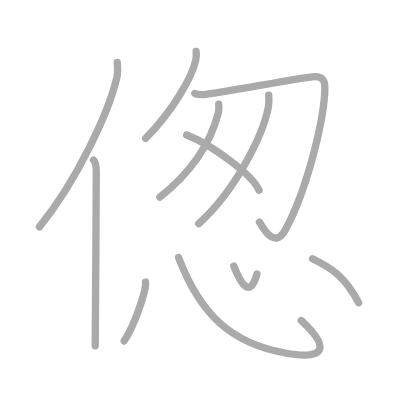
t = 0.00 s
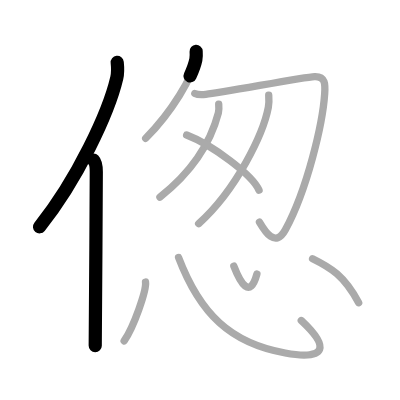
t = 2.25 s
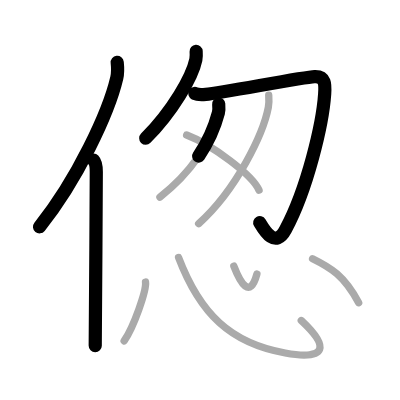
t = 4.50 s
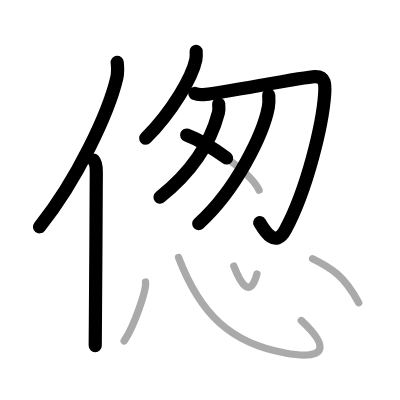
t = 6.50 s
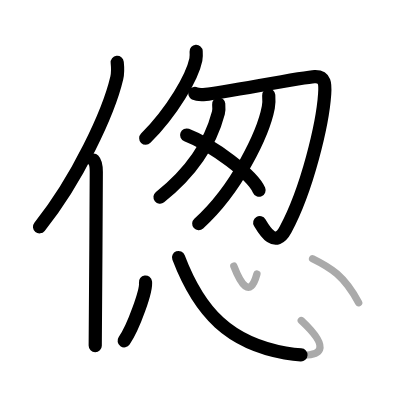
t = 8.75 s
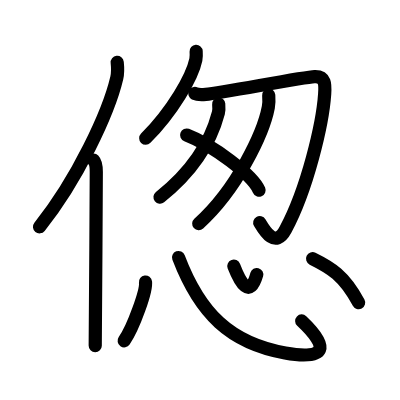
t = 11.00 s

The animated SVG that drew these frames (rendered in a browser with its animation timeline set to each time). Animation: 11 SMIL elements (animate=11); one cycle of 11.00 s.

<?xml version="1.0" standalone="no"?>
<!DOCTYPE svg PUBLIC "-//W3C//DTD SVG 1.1//EN"   "http://www.w3.org/Graphics/SVG/1.1/DTD/svg11.dtd">
<svg width="400px" height="400px"  version="1.1" xmlns="http://www.w3.org/2000/svg">
  <defs>
    <marker id="Triangle" viewBox="0 0 10 10" refX="0" refY="5" markerUnits="strokeWidth" markerWidth="3" style="stroke-opacity:0%;fill:#aaaaaa;" markerHeight="2" orient="auto">
      <path d="M 0 0 L 10 5 L 0 10 z" />
    </marker>
    
    <marker id="Arrow" viewBox="0 0 10 10" refX="5" refY="5" markerUnits="strokeWidth" markerWidth="1.8" style="stroke-opacity:0%;fill:#770000;" markerHeight="2" orient="auto">
      <path d="M 0 4 L 6 4 L 4 1 L 10 5 L 4 9 L 6 6 L 0 6 z" />
        <circle cx="5" cy="5" r="5" />
      </marker>
    
    <marker id="TriangleRed" viewBox="0 0 10 10" refX="0" refY="5" markerUnits="strokeWidth" markerWidth="3" style="stroke-opacity:0%;fill:#CC0000;" markerHeight="2" orient="auto">
      <path d="M 0 0 L 10 5 L 0 10 z" />
    </marker>
    
    <marker id="ArrowRed" viewBox="0 0 10 10" refX="5" refY="5" markerUnits="strokeWidth" markerWidth="1.8" style="stroke-opacity:0%;fill:#CC0000;" markerHeight="2" orient="auto">
      <path d="M 0 4 L 6 4 L 4 1 L 10 5 L 4 9 L 6 6 L 0 6 z" />
        <circle cx="5" cy="5" r="5" />
      </marker>
    
  </defs>
  
  <path style="fill:#ffffff; fill-opacity:100%; fill-rule:evenodd; stroke-width:0;" d="M 0 0 L 400px 0 L 400px 400px L 0 400px L 0 0" />

  <g transform="scale(3.6697247706422 3.6697247706422)">
<path style="fill:none; fill-opacity:0%; fill-rule:evenodd; stroke:#aaaaaa; stroke-opacity:100%; stroke-width: 1.5pt; stroke-linejoin:round; stroke-linecap:round;" d="M31.94 17c0.13 1.22 0.23 2.74-0.12 4.24C29.6 30.7 21.05 49 10.75 61.82"></path>
<path style="fill:none; fill-opacity:0%; fill-rule:evenodd; stroke:#aaaaaa; stroke-opacity:100%; stroke-width: 1.5pt; stroke-linejoin:round; stroke-linecap:round;" d="M25.48 43.61c0.59 0.61 0.76 1.97 0.76 3.23c0 13.02-0.29 38.65-0.29 47.4"></path>
<path style="fill:none; fill-opacity:0%; fill-rule:evenodd; stroke:#aaaaaa; stroke-opacity:100%; stroke-width: 1.5pt; stroke-linejoin:round; stroke-linecap:round;" d="M53.45 14c0.04 0.56 0.08 1.44-0.08 2.24c-0.97 4.72-6.32 14.03-13.67 21.44"></path>
<path style="fill:none; fill-opacity:0%; fill-rule:evenodd; stroke:#aaaaaa; stroke-opacity:100%; stroke-width: 1.5pt; stroke-linejoin:round; stroke-linecap:round;" d="M53.09 25.47c0.75 0.37 1.78 0.37 3 0.24c4.66-0.47 26.62-4.72 29.62-4.84c3-0.12 2.94 2.12 2.76 4.74c-0.54 8.1-4.72 25.89-10.67 36.95c-2.81 5.24-5.7 0.36-7.1-2.03"></path>
<path style="fill:none; fill-opacity:0%; fill-rule:evenodd; stroke:#aaaaaa; stroke-opacity:100%; stroke-width: 1.5pt; stroke-linejoin:round; stroke-linecap:round;" d="M59.6 28.37c0.05 0.6 0.13 1.56-0.09 2.4c-2.17 8.28-7.35 16.16-15.93 22.96"></path>
<path style="fill:none; fill-opacity:0%; fill-rule:evenodd; stroke:#aaaaaa; stroke-opacity:100%; stroke-width: 1.5pt; stroke-linejoin:round; stroke-linecap:round;" d="M73.23 25.94c0.06 0.83 0.12 2.13-0.11 3.31c-1.33 6.99-8.54 22.32-18.99 31.7"></path>
<path style="fill:none; fill-opacity:0%; fill-rule:evenodd; stroke:#aaaaaa; stroke-opacity:100%; stroke-width: 1.5pt; stroke-linejoin:round; stroke-linecap:round;" d="M50.86 36.79c6.96 2.66 17.99 10.92 19.73 15.05"></path>
<path style="fill:none; fill-opacity:0%; fill-rule:evenodd; stroke:#aaaaaa; stroke-opacity:100%; stroke-width: 1.5pt; stroke-linejoin:round; stroke-linecap:round;" d="M39.65 76.86c0.32 2.26-3.23 12.26-5.82 16.03"></path>
<path style="fill:none; fill-opacity:0%; fill-rule:evenodd; stroke:#aaaaaa; stroke-opacity:100%; stroke-width: 1.5pt; stroke-linejoin:round; stroke-linecap:round;" d="M48.66 70.17C54.5 85.5 62.75 93.5 77.72 96.19c11.49 2.06 12.03-1.69 4.38-8.84"></path>
<path style="fill:none; fill-opacity:0%; fill-rule:evenodd; stroke:#aaaaaa; stroke-opacity:100%; stroke-width: 1.5pt; stroke-linejoin:round; stroke-linecap:round;" d="M63.72 72.51c1.78 4.58 4.38 9.15 6.29 2.15"></path>
<path style="fill:none; fill-opacity:0%; fill-rule:evenodd; stroke:#aaaaaa; stroke-opacity:100%; stroke-width: 1.5pt; stroke-linejoin:round; stroke-linecap:round;" d="M85.18 70.5c4.9 2.4 8.58 4.58 12.56 11.99"></path>

<path style="fill:none; fill-opacity:0%; fill-rule:evenodd; stroke:#000000; stroke-opacity:100%; stroke-width: 2.7pt; stroke-linejoin:round; stroke-linecap:round;" d="M31.94 17c0.13 1.22 0.23 2.74-0.12 4.24C29.6 30.7 21.05 49 10.75 61.82" pathLength="100" stroke-dashoffset="100" stroke-dasharray="100 105"><animate id="dashAnim1" attributeName="stroke-dashoffset" from="100" to="0" dur="1s" calcMode="linear" fill="freeze"/></path>
<path style="fill:none; fill-opacity:0%; fill-rule:evenodd; stroke:#000000; stroke-opacity:100%; stroke-width: 2.7pt; stroke-linejoin:round; stroke-linecap:round;" d="M25.48 43.61c0.59 0.61 0.76 1.97 0.76 3.23c0 13.02-0.29 38.65-0.29 47.4" pathLength="100" stroke-dashoffset="100" stroke-dasharray="100 105"><animate id="dashAnim2" attributeName="stroke-dashoffset" from="100" to="0" dur="1s" calcMode="linear" begin="dashAnim1.end" fill="freeze"/></path>
<path style="fill:none; fill-opacity:0%; fill-rule:evenodd; stroke:#000000; stroke-opacity:100%; stroke-width: 2.7pt; stroke-linejoin:round; stroke-linecap:round;" d="M53.45 14c0.04 0.56 0.08 1.44-0.08 2.24c-0.97 4.72-6.32 14.03-13.67 21.44" pathLength="100" stroke-dashoffset="100" stroke-dasharray="100 105"><animate id="dashAnim3" attributeName="stroke-dashoffset" from="100" to="0" dur="1s" calcMode="linear" begin="dashAnim2.end" fill="freeze"/></path>
<path style="fill:none; fill-opacity:0%; fill-rule:evenodd; stroke:#000000; stroke-opacity:100%; stroke-width: 2.7pt; stroke-linejoin:round; stroke-linecap:round;" d="M53.09 25.47c0.75 0.37 1.78 0.37 3 0.24c4.66-0.47 26.62-4.72 29.62-4.84c3-0.12 2.94 2.12 2.76 4.74c-0.54 8.1-4.72 25.89-10.67 36.95c-2.81 5.24-5.7 0.36-7.1-2.03" pathLength="100" stroke-dashoffset="100" stroke-dasharray="100 105"><animate id="dashAnim4" attributeName="stroke-dashoffset" from="100" to="0" dur="1s" calcMode="linear" begin="dashAnim3.end" fill="freeze"/></path>
<path style="fill:none; fill-opacity:0%; fill-rule:evenodd; stroke:#000000; stroke-opacity:100%; stroke-width: 2.7pt; stroke-linejoin:round; stroke-linecap:round;" d="M59.6 28.37c0.05 0.6 0.13 1.56-0.09 2.4c-2.17 8.28-7.35 16.16-15.93 22.96" pathLength="100" stroke-dashoffset="100" stroke-dasharray="100 105"><animate id="dashAnim5" attributeName="stroke-dashoffset" from="100" to="0" dur="1s" calcMode="linear" begin="dashAnim4.end" fill="freeze"/></path>
<path style="fill:none; fill-opacity:0%; fill-rule:evenodd; stroke:#000000; stroke-opacity:100%; stroke-width: 2.7pt; stroke-linejoin:round; stroke-linecap:round;" d="M73.23 25.94c0.06 0.83 0.12 2.13-0.11 3.31c-1.33 6.99-8.54 22.32-18.99 31.7" pathLength="100" stroke-dashoffset="100" stroke-dasharray="100 105"><animate id="dashAnim6" attributeName="stroke-dashoffset" from="100" to="0" dur="1s" calcMode="linear" begin="dashAnim5.end" fill="freeze"/></path>
<path style="fill:none; fill-opacity:0%; fill-rule:evenodd; stroke:#000000; stroke-opacity:100%; stroke-width: 2.7pt; stroke-linejoin:round; stroke-linecap:round;" d="M50.86 36.79c6.96 2.66 17.99 10.92 19.73 15.05" pathLength="100" stroke-dashoffset="100" stroke-dasharray="100 105"><animate id="dashAnim7" attributeName="stroke-dashoffset" from="100" to="0" dur="1s" calcMode="linear" begin="dashAnim6.end" fill="freeze"/></path>
<path style="fill:none; fill-opacity:0%; fill-rule:evenodd; stroke:#000000; stroke-opacity:100%; stroke-width: 2.7pt; stroke-linejoin:round; stroke-linecap:round;" d="M39.65 76.86c0.32 2.26-3.23 12.26-5.82 16.03" pathLength="100" stroke-dashoffset="100" stroke-dasharray="100 105"><animate id="dashAnim8" attributeName="stroke-dashoffset" from="100" to="0" dur="1s" calcMode="linear" begin="dashAnim7.end" fill="freeze"/></path>
<path style="fill:none; fill-opacity:0%; fill-rule:evenodd; stroke:#000000; stroke-opacity:100%; stroke-width: 2.7pt; stroke-linejoin:round; stroke-linecap:round;" d="M48.66 70.17C54.5 85.5 62.75 93.5 77.72 96.19c11.49 2.06 12.03-1.69 4.38-8.84" pathLength="100" stroke-dashoffset="100" stroke-dasharray="100 105"><animate id="dashAnim9" attributeName="stroke-dashoffset" from="100" to="0" dur="1s" calcMode="linear" begin="dashAnim8.end" fill="freeze"/></path>
<path style="fill:none; fill-opacity:0%; fill-rule:evenodd; stroke:#000000; stroke-opacity:100%; stroke-width: 2.7pt; stroke-linejoin:round; stroke-linecap:round;" d="M63.72 72.51c1.78 4.58 4.38 9.15 6.29 2.15" pathLength="100" stroke-dashoffset="100" stroke-dasharray="100 105"><animate id="dashAnim10" attributeName="stroke-dashoffset" from="100" to="0" dur="1s" calcMode="linear" begin="dashAnim9.end" fill="freeze"/></path>
<path style="fill:none; fill-opacity:0%; fill-rule:evenodd; stroke:#000000; stroke-opacity:100%; stroke-width: 2.7pt; stroke-linejoin:round; stroke-linecap:round;" d="M85.18 70.5c4.9 2.4 8.58 4.58 12.56 11.99" pathLength="100" stroke-dashoffset="100" stroke-dasharray="100 105"><animate id="dashAnim11" attributeName="stroke-dashoffset" from="100" to="0" dur="1s" calcMode="linear" begin="dashAnim10.end" fill="freeze"/></path>

</g>

</svg>  
          
